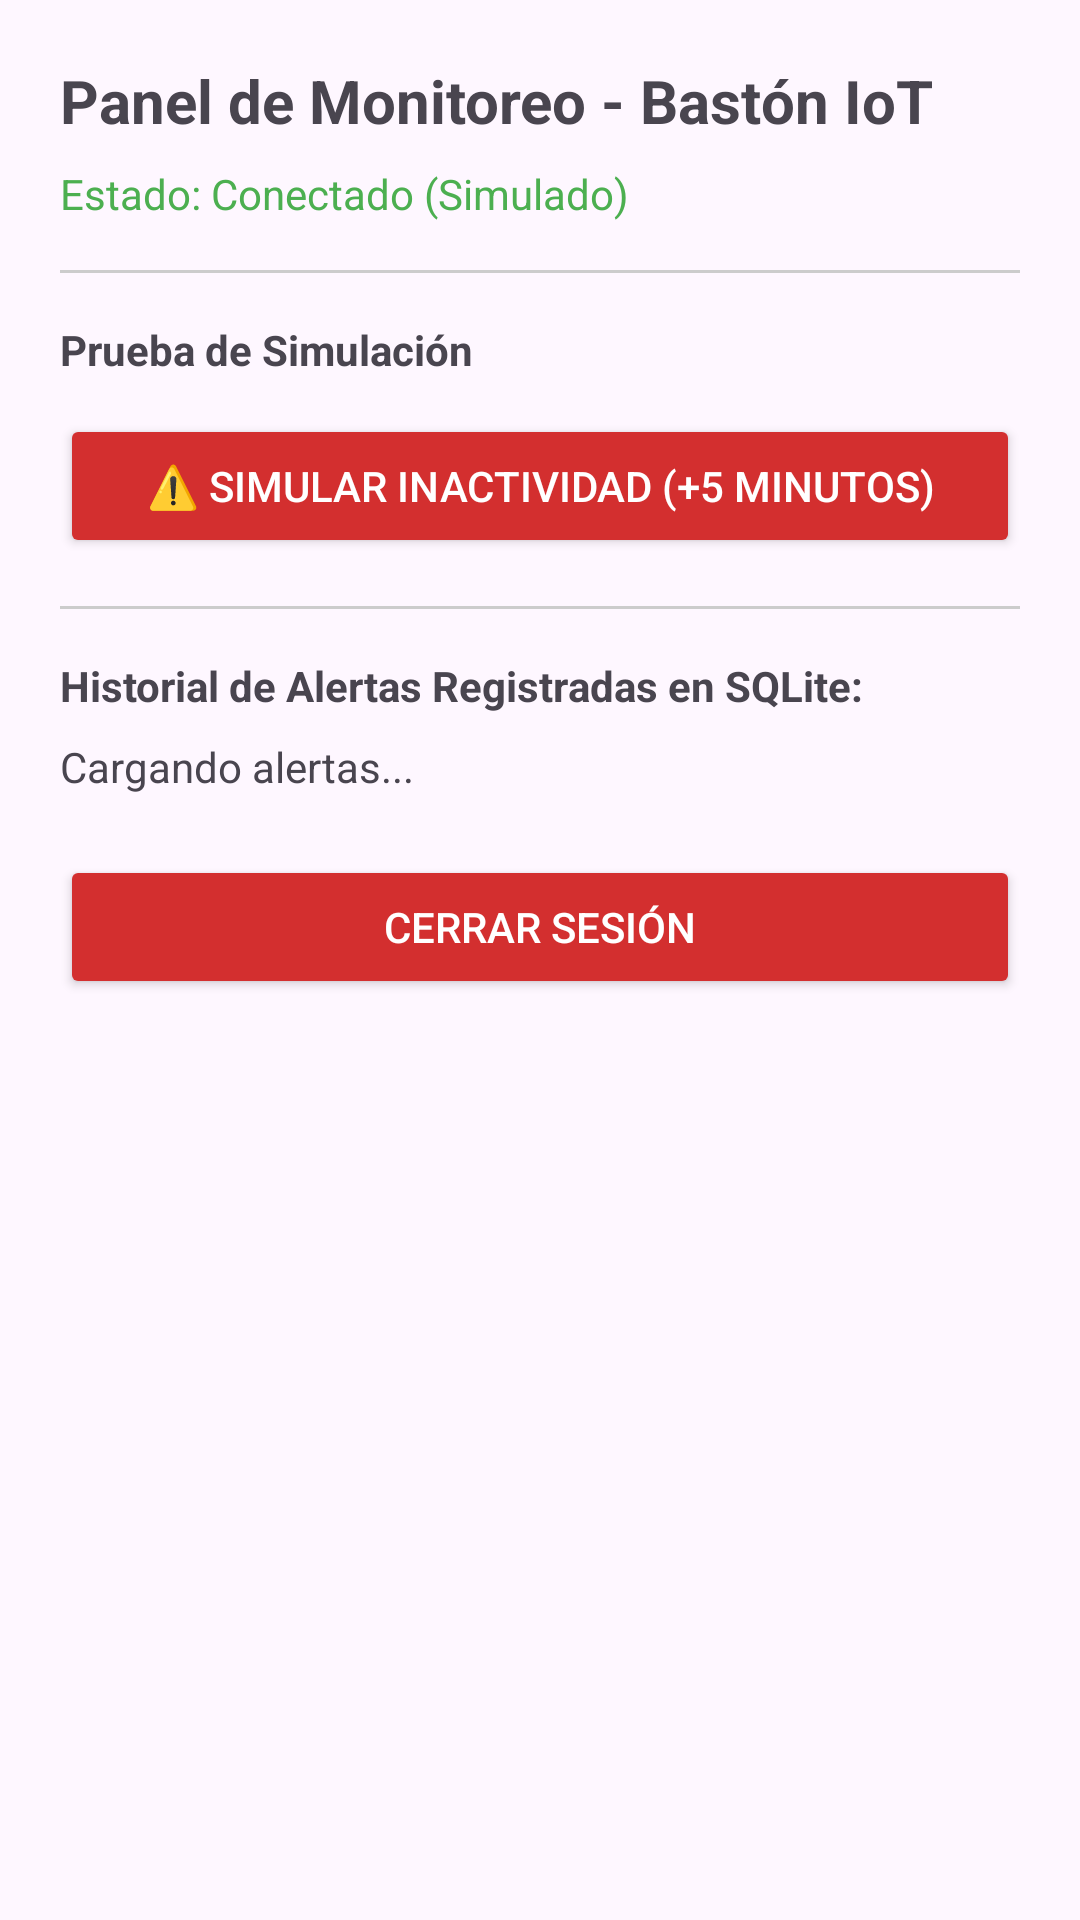

Write the Android layout XML for this screen, with the resource values it uses.
<!-- AndroidManifest.xml: application theme Theme.BastonApp -->
<!-- res/layout/activity_main.xml -->
<?xml version="1.0" encoding="utf-8"?>
<LinearLayout xmlns:android="http://schemas.android.com/apk/res/android"
    android:layout_width="match_parent"
    android:layout_height="match_parent"
    android:orientation="vertical"
    android:padding="20dp">

    <TextView
        android:layout_width="wrap_content"
        android:layout_height="wrap_content"
        android:text="Panel de Monitoreo - Bastón IoT"
        android:textSize="20sp"
        android:textStyle="bold" />

    <TextView
        android:id="@+id/tvEstado"
        android:layout_width="wrap_content"
        android:layout_height="wrap_content"
        android:text="Estado: Conectado (Simulado)"
        android:textColor="#4CAF50"
        android:layout_marginTop="8dp" />

    <View
        android:layout_width="match_parent"
        android:layout_height="1dp"
        android:background="#CCCCCC"
        android:layout_marginVertical="16dp" />

    <TextView
        android:layout_width="wrap_content"
        android:layout_height="wrap_content"
        android:text="Prueba de Simulación"
        android:textStyle="bold" />

    <Button
        android:id="@+id/btnSimularInactividad"
        android:layout_width="match_parent"
        android:layout_height="wrap_content"
        android:text="⚠️ Simular Inactividad (+5 Minutos)"
        android:backgroundTint="#D32F2F"
        android:textColor="#FFFFFF"
        android:layout_marginTop="12dp" />

    <View
        android:layout_width="match_parent"
        android:layout_height="1dp"
        android:background="#CCCCCC"
        android:layout_marginVertical="16dp" />

    <TextView
        android:layout_width="wrap_content"
        android:layout_height="wrap_content"
        android:text="Historial de Alertas Registradas en SQLite:"
        android:textStyle="bold" />

    <TextView
        android:id="@+id/tvHistorial"
        android:layout_width="match_parent"
        android:layout_height="wrap_content"
        android:layout_marginTop="8dp"
        android:text="Cargando alertas..." />

    <Button
        android:id="@+id/btnCerrarSesion"
        android:layout_width="match_parent"
        android:layout_height="wrap_content"
        android:text="Cerrar Sesión"
        android:backgroundTint="#D32F2F"
        android:layout_marginTop="20dp"
        android:padding="12dp"
        android:textColor="#FFFFFF"/>

</LinearLayout>
<!-- resources referenced by this layout -->
<resources>
  <style name="Theme.BastonApp" parent="Base.Theme.BastonApp" />
  <style name="Base.Theme.BastonApp" parent="Theme.Material3.DayNight.NoActionBar">
          
          
      </style>
</resources>
